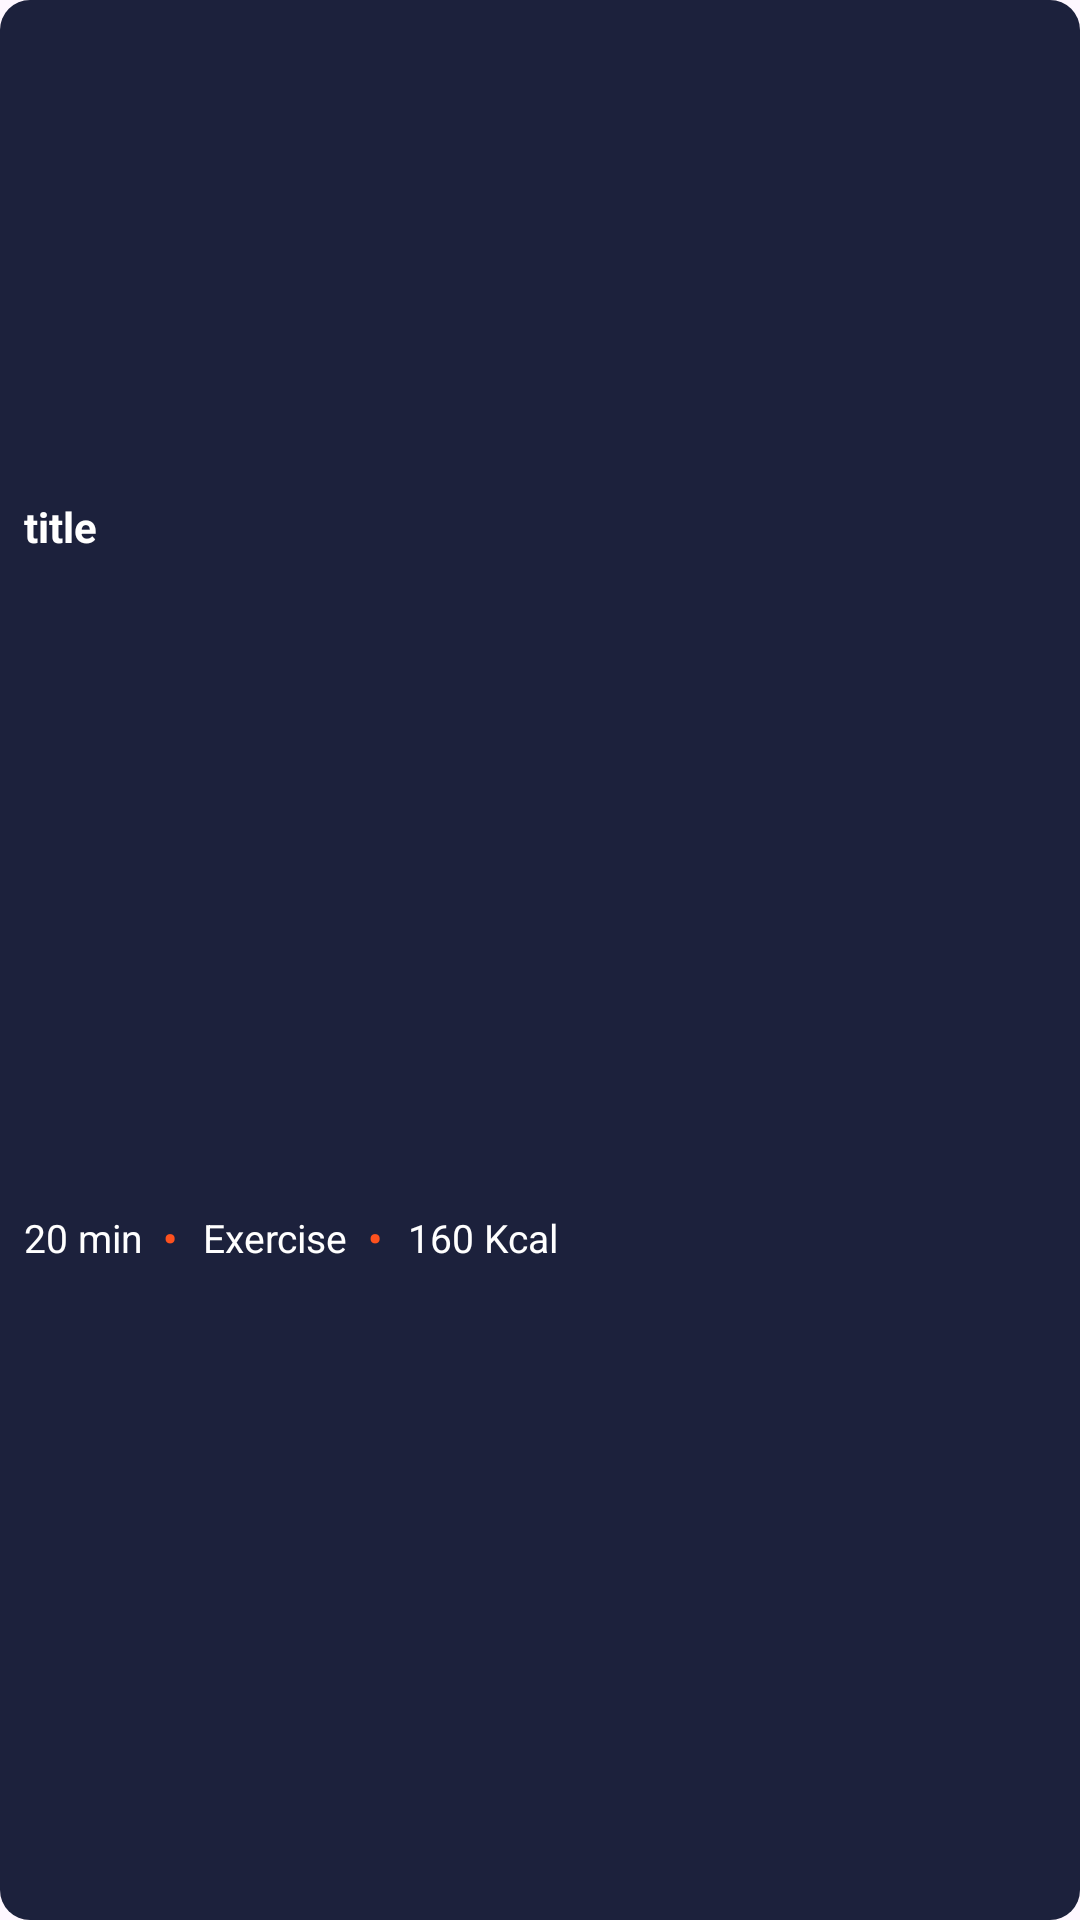

This screen was rendered from an Android layout file. Write that file and the resources it references.
<!-- AndroidManifest.xml: application theme Theme.FitWave -->
<!-- res/layout/viewholder_workout.xml -->
<?xml version="1.0" encoding="utf-8"?>
<androidx.constraintlayout.widget.ConstraintLayout xmlns:android="http://schemas.android.com/apk/res/android"
    xmlns:app="http://schemas.android.com/apk/res-auto"
    xmlns:tools="http://schemas.android.com/tools"
    android:layout_width="220dp"
    android:layout_height="220dp"
    android:layout_margin="8dp"
    android:background="@drawable/blue_bg">

    <com.google.android.material.imageview.ShapeableImageView
        android:id="@+id/pic"
        style="@style/Style.App.circleImageView"
        android:layout_width="205dp"
        android:layout_height="150dp"
        android:layout_margin="8dp"
        android:scaleType="centerCrop"
        app:layout_constraintEnd_toEndOf="parent"
        app:layout_constraintStart_toStartOf="parent"
        app:layout_constraintTop_toTopOf="parent"
        tools:srcCompat="@tools:sample/backgrounds/scenic" />

    <TextView
        android:id="@+id/titleText"
        android:layout_width="match_parent"
        android:layout_height="wrap_content"
        android:layout_margin="8dp"
        android:text="@string/title"
        android:textColor="@color/white"
        android:textSize="14sp"
        android:textStyle="bold"
        app:layout_constraintStart_toStartOf="@+id/pic"
        app:layout_constraintTop_toBottomOf="@+id/pic" />

    <LinearLayout
        android:layout_width="match_parent"
        android:layout_height="wrap_content"
        android:layout_marginStart="8dp"
        android:layout_marginEnd="8dp"
        android:orientation="horizontal"
        app:layout_constraintBottom_toBottomOf="parent"
        app:layout_constraintEnd_toEndOf="parent"
        app:layout_constraintStart_toStartOf="parent"
        app:layout_constraintTop_toBottomOf="@+id/titleText">

        <TextView
            android:id="@+id/durationText"
            android:layout_width="wrap_content"
            android:layout_height="wrap_content"
            android:text="@string/_20_min"
            android:textColor="@color/white"
            android:textSize="13sp" />

        <TextView
            android:id="@+id/textView9"
            android:layout_width="wrap_content"
            android:layout_height="wrap_content"
            android:text="@string/dot"
            android:textColor="@color/orange"
            android:textSize="13sp"
            android:textStyle="bold" />

        <TextView
            android:id="@+id/exerciseText"
            android:layout_width="wrap_content"
            android:layout_height="wrap_content"
            android:text="@string/exercise"
            android:textColor="@color/white"
            android:textSize="13sp" />

        <TextView
            android:id="@+id/textView15"
            android:layout_width="wrap_content"
            android:layout_height="wrap_content"
            android:text="@string/dot"
            android:textColor="@color/orange"
            android:textSize="13sp"
            android:textStyle="bold" />

        <TextView
            android:id="@+id/kcalText"
            android:layout_width="wrap_content"
            android:layout_height="wrap_content"
            android:text="@string/_160_kcal"
            android:textColor="@color/white"
            android:textSize="13sp" />
    </LinearLayout>
</androidx.constraintlayout.widget.ConstraintLayout>
<!-- resources referenced by this layout -->
<resources>
  <color name="orange">#fd511e</color>
  <color name="white">#FFFFFFFF</color>
  <!-- drawable blue_bg (drawable) -->
  <?xml version="1.0" encoding="utf-8"?>
  <selector xmlns:android="http://schemas.android.com/apk/res/android">
  <item>
      <shape android:shape="rectangle">
          <corners android:radius="10dp"/>
          <solid android:color="@color/darkBlue"/>
      </shape>
  </item>
  </selector>
  <string name="_160_kcal">160 Kcal</string>
  <string name="_20_min">20 min</string>
  <string name="dot">\t• \t</string>
  <string name="exercise">Exercise</string>
  <string name="title">title</string>
  <style name="Style.App.circleImageView" parent="">
          <item name="shapeAppearance">@style/ShapeAppearanceOverlay.App.circleImageView</item>
      </style>
  <style name="Theme.FitWave" parent="Base.Theme.FitWave" />
  <color name="darkBlue">#1c213c</color>
  <style name="ShapeAppearanceOverlay.App.circleImageView" parent="">
          <item name="cornerFamily">rounded</item>
          <item name="cornerSize">10dp</item>
      </style>
  <style name="Base.Theme.FitWave" parent="Theme.Material3.DayNight.NoActionBar">
          
          
      </style>
</resources>
